Dataset: Fruits (GitHub, mondogo24/Fruit_CNN_Classifier). Classes: apple, banana, lemon, orange, pear.

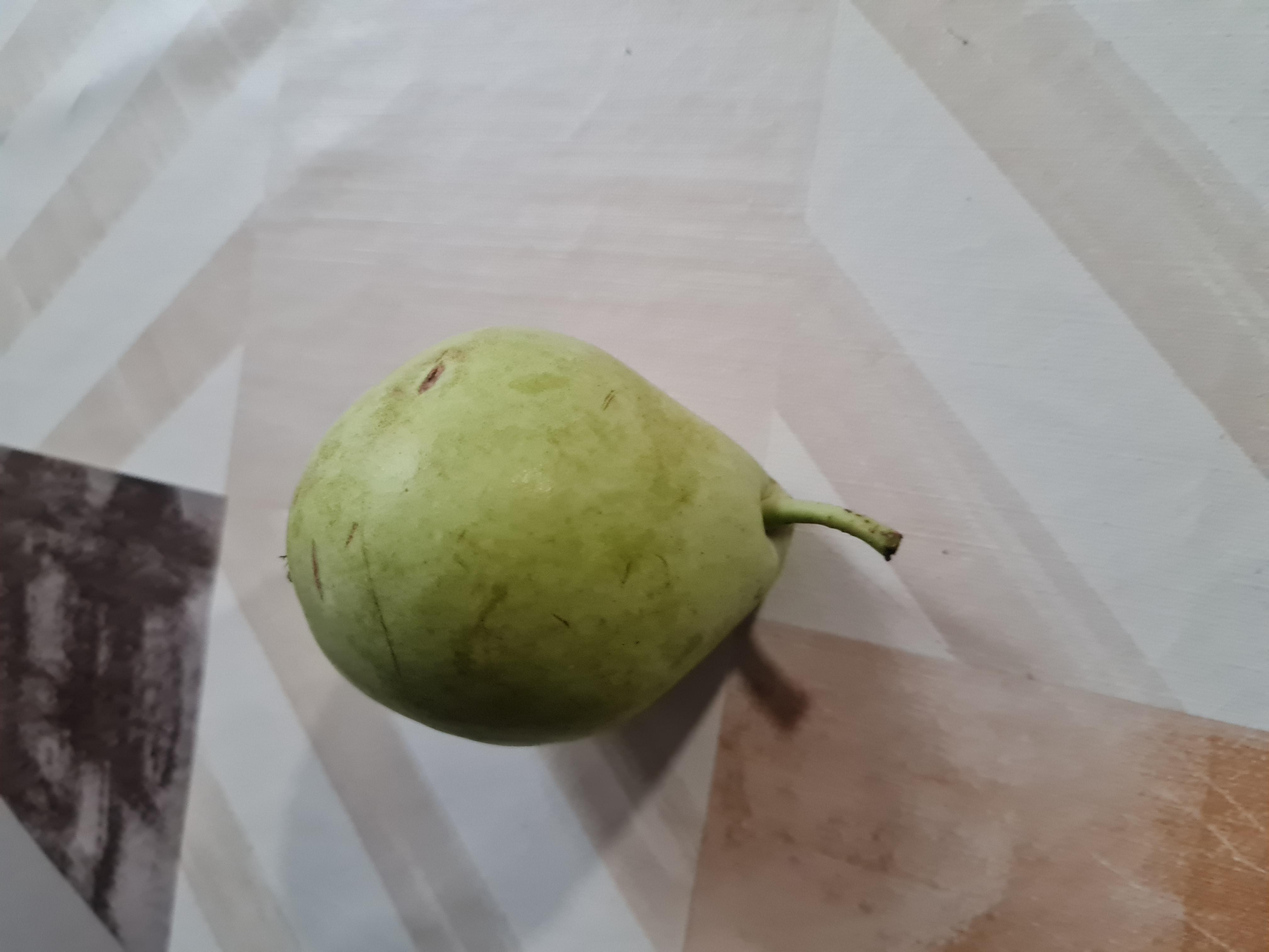
Label: pear

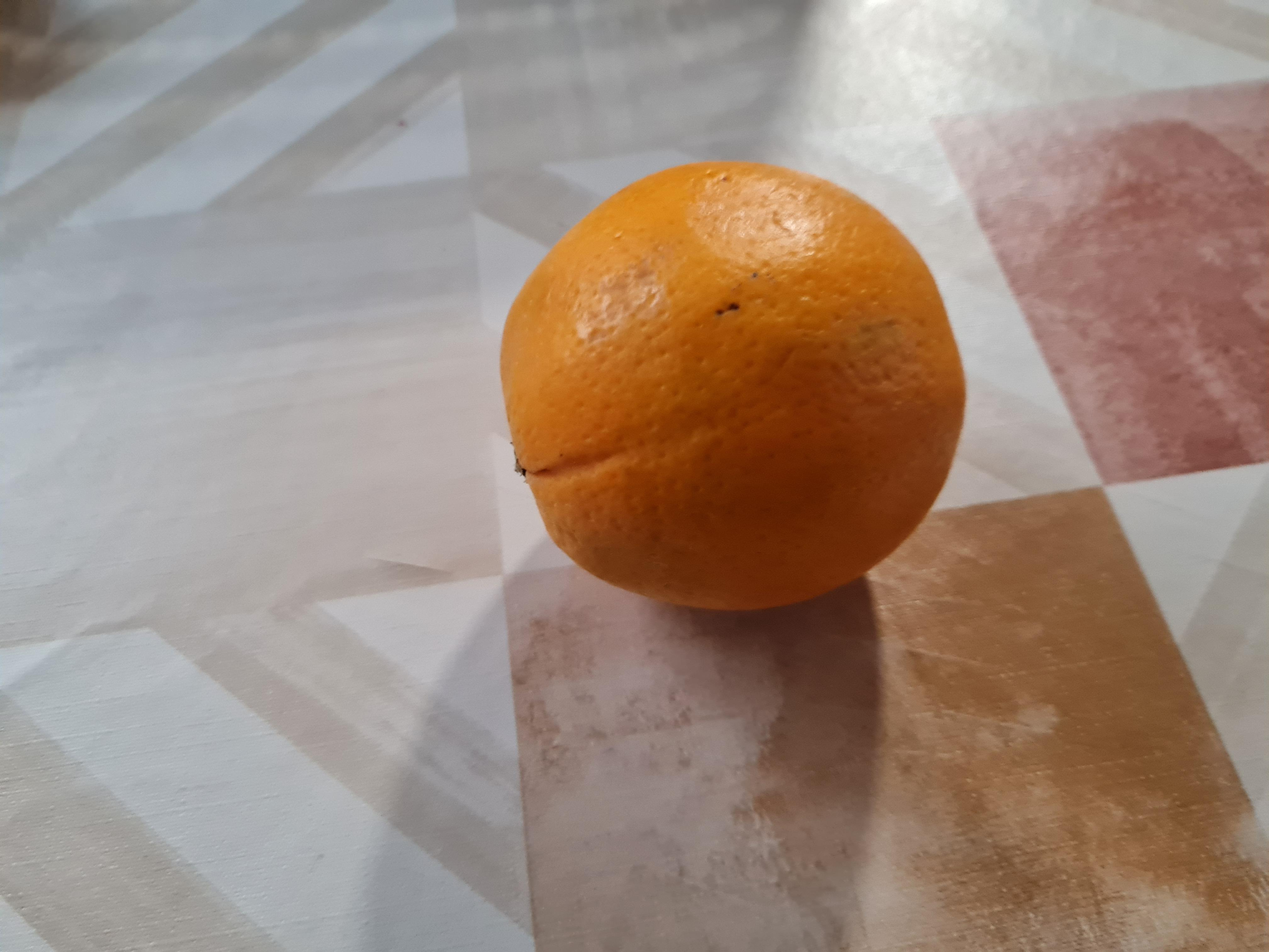
Label: orange

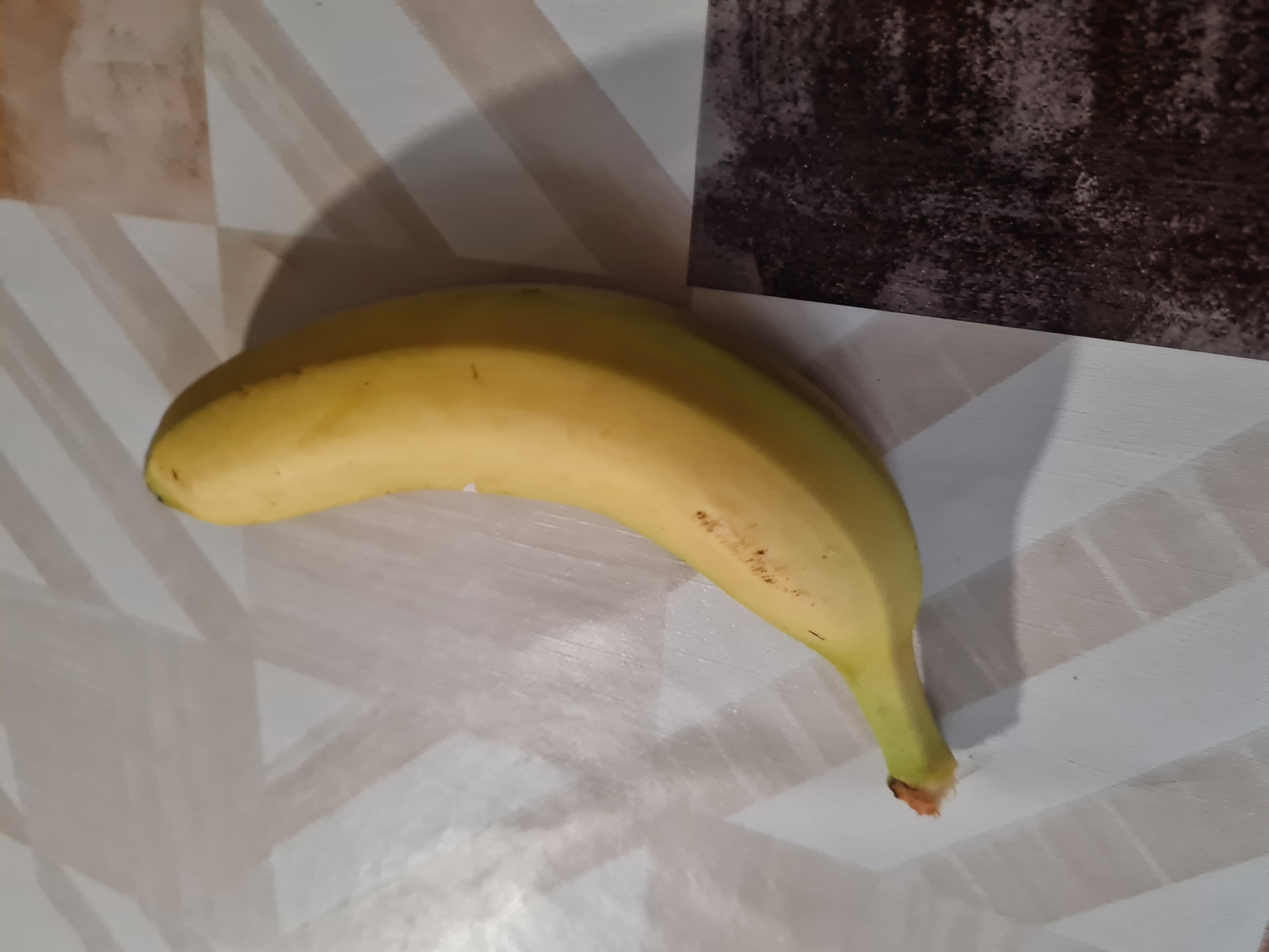
Label: banana

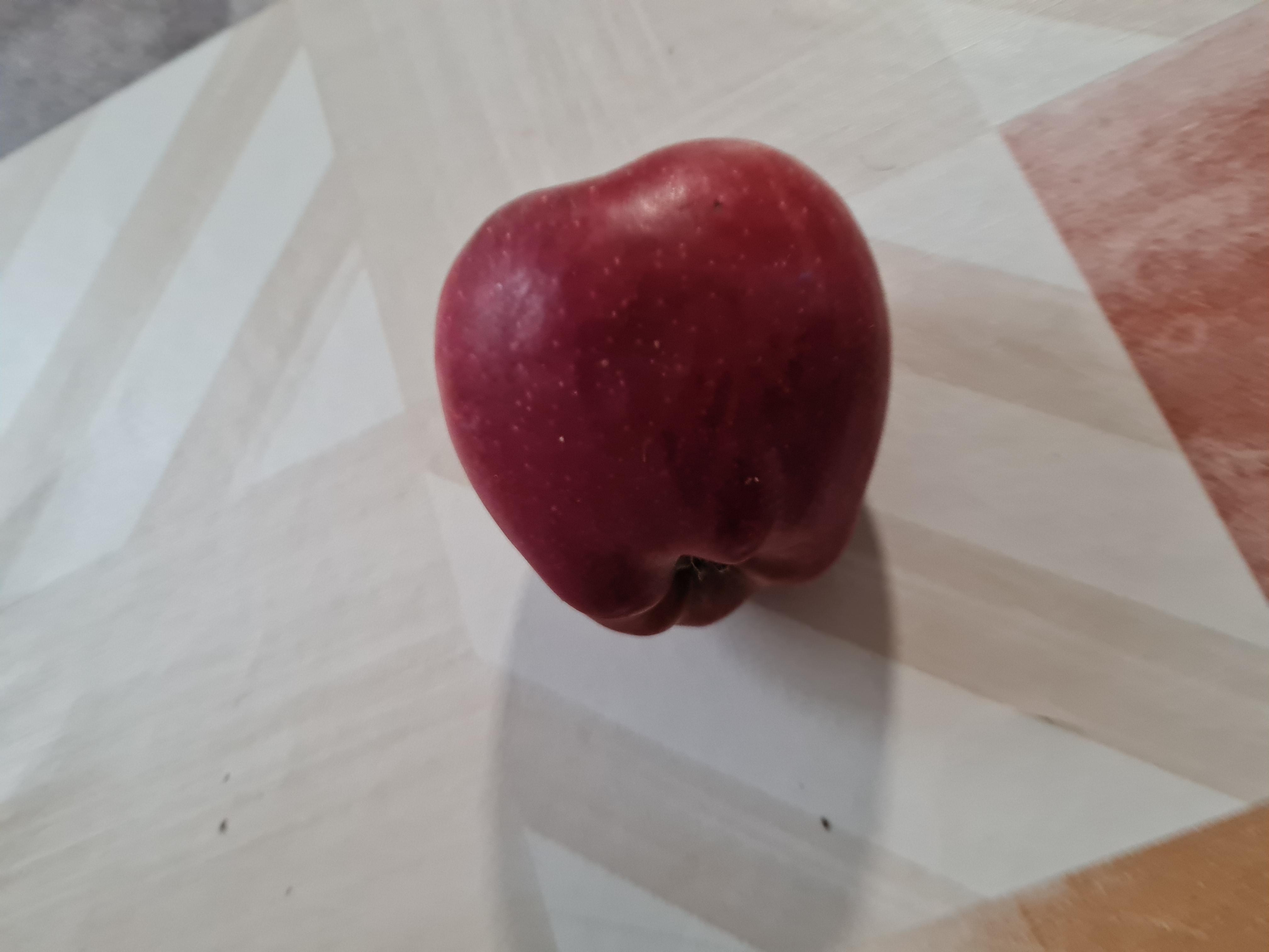
Label: apple

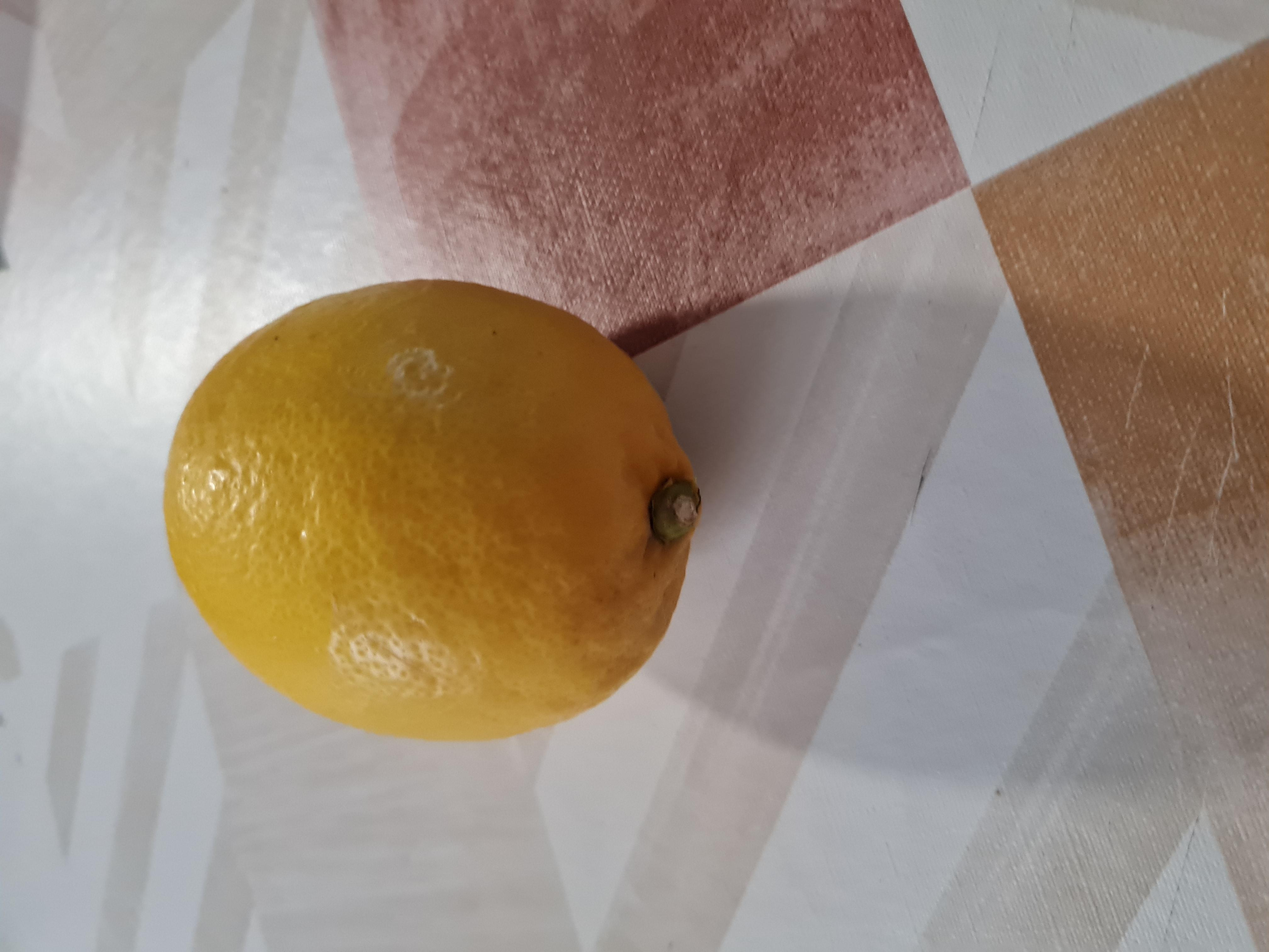
Label: lemon

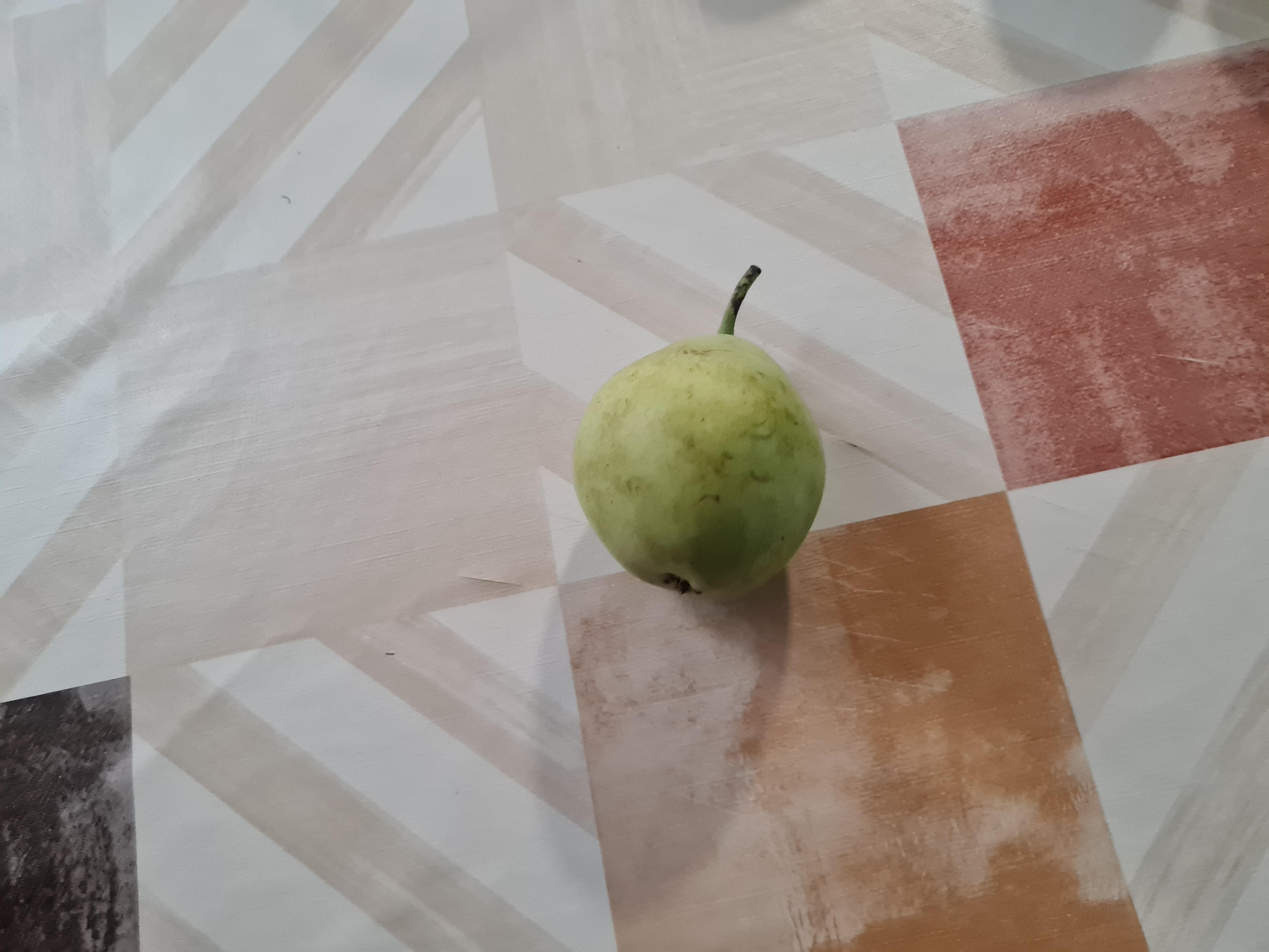
Label: pear
